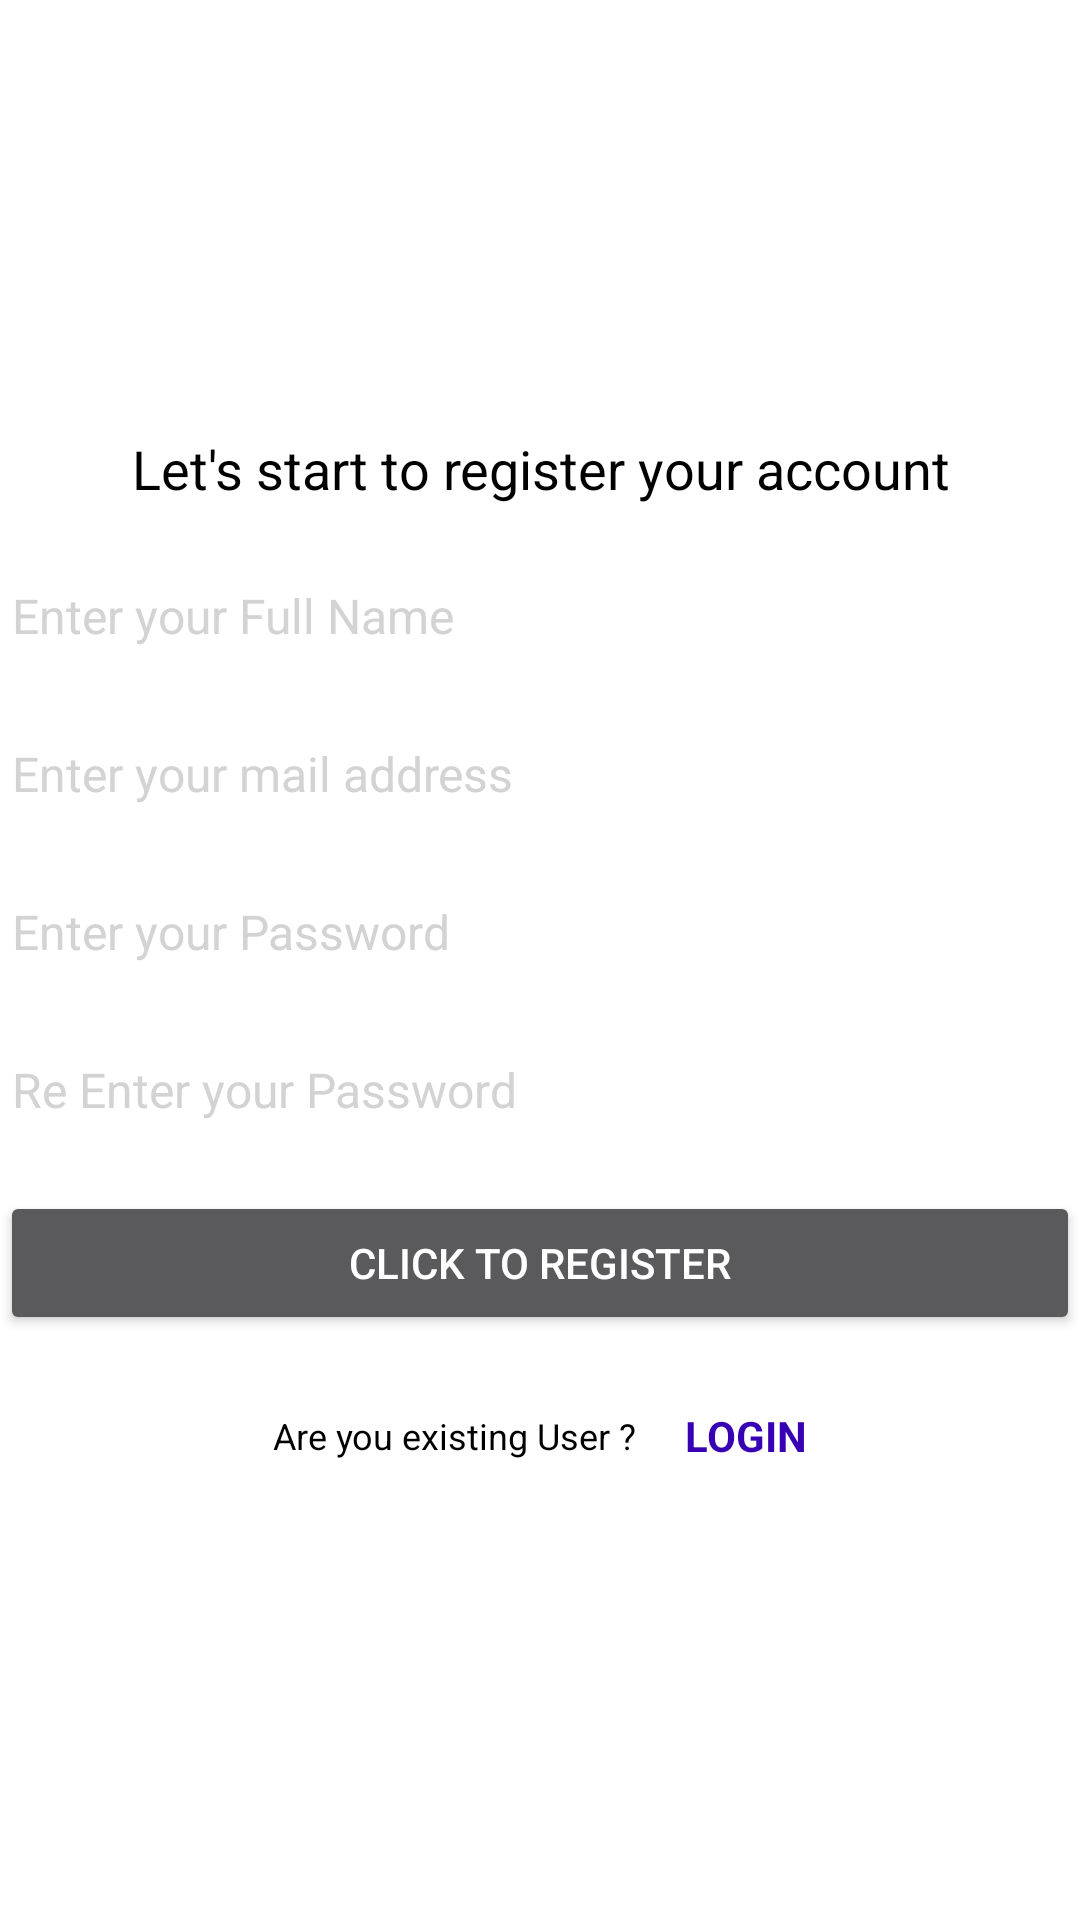

Layout XML and referenced resources for this Android screen:
<!-- AndroidManifest.xml: application theme AppTheme -->
<!-- res/layout/activity_register.xml -->
<?xml version="1.0" encoding="utf-8"?>
<RelativeLayout xmlns:android="http://schemas.android.com/apk/res/android"
    xmlns:app="http://schemas.android.com/apk/res-auto"
    xmlns:tools="http://schemas.android.com/tools"
    android:layout_width="match_parent"
    android:layout_height="match_parent"
    android:background="@color/white"
    tools:context=".RegisterActivity">
    <LinearLayout
        android:layout_width="match_parent"
        android:layout_height="match_parent"
        android:gravity="center"
        android:orientation="vertical">
        <LinearLayout
            android:elevation="8dp"
            android:layout_width="match_parent"
            android:layout_height="wrap_content"
            android:orientation="vertical">
            <TextView
                android:layout_width="match_parent"
                android:layout_height="wrap_content"
                android:text="Let's start to register your account"
                android:background="@null"
                android:textColor="@color/black"
                android:textSize="18sp"
                android:textAllCaps="false"
                android:textAlignment="center"/>

            <EditText
                android:inputType="textPersonName"
                android:id="@+id/user_name"
                android:layout_width="match_parent"
                android:layout_height="wrap_content"
                android:layout_marginTop="16dp"
                android:hint="Enter your Full Name"
                android:textColor="@color/black"
                android:textColorHint="#D3D3D3"
                android:textSize="16sp" />
            <EditText
                android:id="@+id/register_email_address"
                android:layout_width="match_parent"
                android:layout_height="wrap_content"
                android:layout_marginTop="14dp"
                android:hint="Enter your mail address"
                android:inputType="textEmailAddress"
                android:textColor="@color/black"
                android:textColorHint="#D3D3D3"
                android:textSize="16sp" />

            <EditText
                android:inputType="textPassword"
                android:textColorHint="#D3D3D3"
                android:textColor="@color/black"
                android:layout_marginTop="14dp"
                android:hint="Enter your Password"
                android:id="@+id/register_mail_password"
                android:layout_width="match_parent"
                android:layout_height="wrap_content"
                android:textSize="16sp"/>
            <EditText
                android:inputType="textPassword"
                android:textColorHint="#D3D3D3"
                android:textColor="@color/black"
                android:layout_marginTop="14dp"
                android:hint="Re Enter your Password"
                android:id="@+id/mail_password_confirm"
                android:layout_width="match_parent"
                android:layout_height="wrap_content"
                android:textSize="16sp"/>
            <Button
                android:id="@+id/registerBtn"
                android:textAllCaps="true"
                android:textColor="@color/white"
                android:layout_width="match_parent"
                android:layout_height="wrap_content"
                android:layout_marginTop="16dp"
                android:text="Click to Register"/>
        </LinearLayout>
        <LinearLayout
            android:layout_marginTop="16dp"
            android:gravity="center"
            android:layout_width="match_parent"
            android:layout_height="wrap_content"
            android:orientation="horizontal">
            <TextView
                android:textColor="@color/black"
                android:layout_margin="8dp"
                android:textSize="12sp"
                android:layout_width="wrap_content"
                android:layout_height="wrap_content"
                android:text="Are you existing User ?"/>
            <TextView
                android:id="@+id/login_activity"
                android:textStyle="bold"
                android:textColor="@color/purple_700"
                android:textAllCaps="true"
                android:layout_margin="8dp"
                android:textSize="14sp"
                android:layout_width="wrap_content"
                android:layout_height="wrap_content"
                android:text="LOGIN"/>
        </LinearLayout>
    </LinearLayout>
</RelativeLayout>
<!-- resources referenced by this layout -->
<resources>
  <style name="AppTheme" parent="Theme.AppCompat.NoActionBar">
          <item name="colorPrimary">@color/purple_500</item>
          <item name="colorPrimaryVariant">@color/purple_700</item>
          <item name="colorOnPrimary">@color/white</item>
          <item name="colorSecondary">@color/teal_200</item>
          <item name="colorSecondaryVariant">@color/teal_700</item>
          <item name="colorOnSecondary">@color/black</item>
      </style>
  <!-- not gathered from this repository: default colours our renderer supplied (Android Studio template values) -->
  <color name="purple_500">#FF6200EE</color>
  <color name="purple_700">#FF3700B3</color>
  <color name="teal_200">#FF03DAC5</color>
  <color name="teal_700">#FF018786</color>
  <color name="black">#FF000000</color>
  <color name="white">#FFFFFFFF</color>
</resources>
